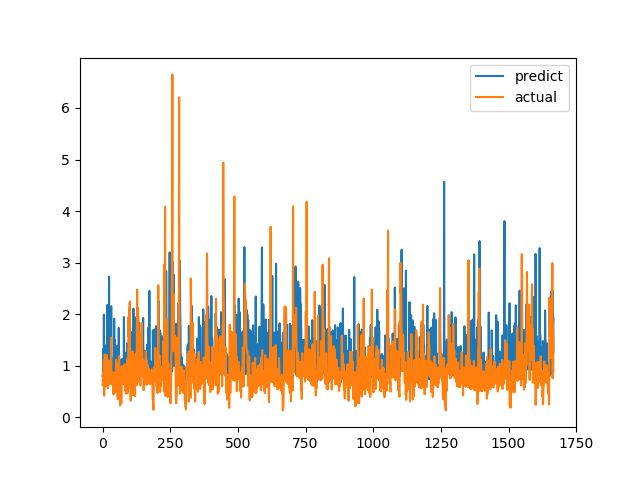

Data behind this chart, as committed beside it:
predict, actual
0.8009, 0.6238
0.8178, 0.6915
0.9645, 0.8558
1.325, 0.7094
0.9489, 1.015
1.993, 1.116
0.8451, 0.4183
1.029, 1.002
0.7648, 1.219
1.129, 1.143
0.8337, 0.6528
1.089, 0.6747
0.7482, 0.601
0.8094, 0.6695
0.9384, 0.6538
1.411, 0.7814
0.7296, 1.206
2.177, 0.8469
1.04, 0.8286
0.9403, 0.6482
1.551, 0.5624
0.9357, 0.7183
0.9309, 1.1
0.9105, 0.9542
2.724, 0.729
1.457, 0.6694
0.9347, 0.8631
1.515, 0.6465
1.237, 0.8223
1.859, 0.9236
0.7795, 0.8301
1.002, 1.067
2.153, 1.546
0.9359, 0.6827
1.142, 0.6386
1.094, 0.6464
0.84, 0.6881
0.7839, 0.7274
0.8054, 0.65
0.9026, 0.8694
0.8116, 0.4409
0.837, 0.4519
0.8842, 0.7575
1.911, 0.4952
0.7972, 0.6851
1.499, 0.7244
0.874, 0.8654
0.7177, 0.74
0.9084, 0.8071
0.8609, 0.8204
0.9366, 1.114
0.999, 1.109
0.9464, 0.4751
1.38, 1.039
1.068, 0.9458
1.141, 0.7878
1.07, 0.3505
0.9542, 0.9368
0.9418, 0.9868
1.002, 0.647
... 1,607 more rows
